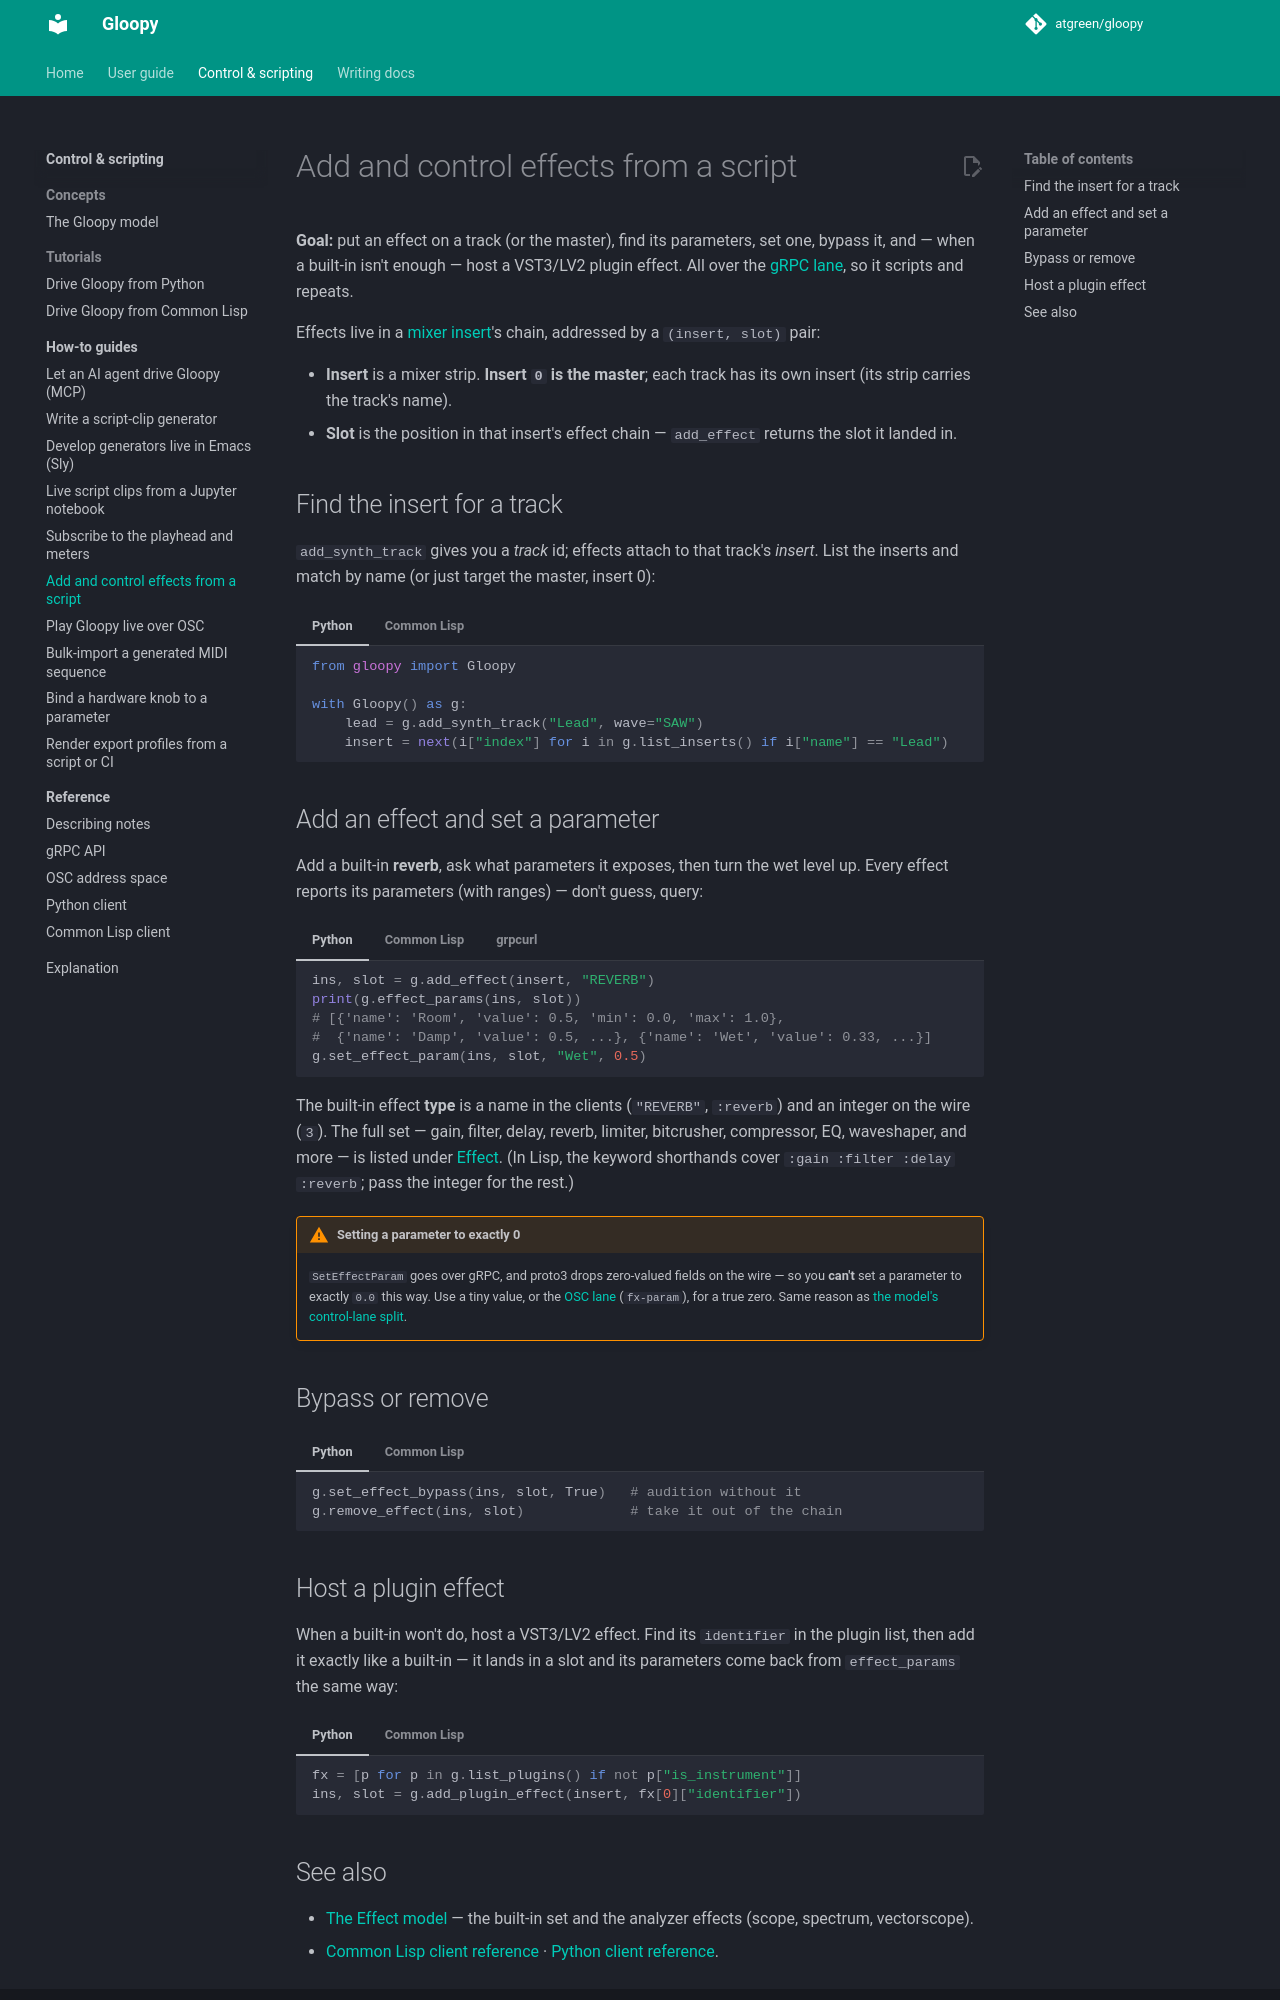

repository: atgreen/gloopy · page: dev/control-scripting/how-to/effects-from-a-script/index.html · generator: mkdocs

# Add and control effects from a script

**Goal:** put an effect on a track (or the master), find its parameters, set one,
bypass it, and — when a built-in isn't enough — host a VST3/LV2 plugin effect.
All over the [gRPC lane](../concepts/model.md#the-two-control-lanes), so it scripts
and repeats.

Effects live in a [mixer insert](../concepts/model.md#mixer-track-bus-send)'s
chain, addressed by a `(insert, slot)` pair:

- **Insert** is a mixer strip. **Insert `0` is the master**; each track has its
  own insert (its strip carries the track's name).
- **Slot** is the position in that insert's effect chain — `add_effect` returns
  the slot it landed in.

## Find the insert for a track

`add_synth_track` gives you a *track* id; effects attach to that track's *insert*.
List the inserts and match by name (or just target the master, insert 0):

=== "Python"

    ```python
    from gloopy import Gloopy

    with Gloopy() as g:
        lead = g.add_synth_track("Lead", wave="SAW")
        insert = next(i["index"] for i in g.list_inserts() if i["name"] == "Lead")
    ```

=== "Common Lisp"

    ```lisp
    (let* ((lead   (add-synth-track "Lead" :wave :saw))
           (insert (getf (find "Lead" (list-inserts)
                                :key (lambda (i) (getf i :name)) :test #'string=)
                         :index)))
      …)
    ```

## Add an effect and set a parameter

Add a built-in **reverb**, ask what parameters it exposes, then turn the wet level
up. Every effect reports its parameters (with ranges) — don't guess, query:

=== "Python"

    ```python
    ins, slot = g.add_effect(insert, "REVERB")
    print(g.effect_params(ins, slot))
    # [{'name': 'Room', 'value': 0.5, 'min': 0.0, 'max': 1.0},
    #  {'name': 'Damp', 'value': 0.5, ...}, {'name': 'Wet', 'value': 0.33, ...}]
    g.set_effect_param(ins, slot, "Wet", 0.5)
    ```

=== "Common Lisp"

    ```lisp
    (let ((slot (add-effect insert :reverb)))
      (effect-params insert slot)
      ;; => ((:NAME "Room" :VALUE 0.5 :MIN 0.0 :MAX 1.0) (:NAME "Damp" …) (:NAME "Wet" …))
      (set-effect-param insert slot "Wet" 0.5))
    ```

=== "grpcurl"

    ```sh
    G="grpcurl -plaintext -proto proto/gloopy.proto -import-path proto"
    # add reverb to insert 1 -> returns {"insert":1,"slot":0}
    $G -d '{"insert":1,"type":3}' 127.0.0.1:50051 gloopy.v1.Gloopy/AddEffect
    $G -d '{"insert":1,"slot":0}' 127.0.0.1:50051 gloopy.v1.Gloopy/GetEffectParams
    $G -d '{"insert":1,"slot":0,"name":"Wet","value":0.5}' \
        127.0.0.1:50051 gloopy.v1.Gloopy/SetEffectParam
    ```

The built-in effect **type** is a name in the clients (`"REVERB"`, `:reverb`) and
an integer on the wire (`3`). The full set — gain, filter, delay, reverb, limiter,
bitcrusher, compressor, EQ, waveshaper, and more — is listed under
[Effect](../concepts/model.md#effect). (In Lisp, the keyword shorthands cover
`:gain :filter :delay :reverb`; pass the integer for the rest.)

!!! warning "Setting a parameter to exactly 0"
    `SetEffectParam` goes over gRPC, and proto3 drops zero-valued fields on the
    wire — so you **can't** set a parameter to exactly `0.0` this way. Use a tiny
    value, or the [OSC lane](../reference/osc/index.md) (`fx-param`), for a true
    zero. Same reason as [the model's control-lane split](../concepts/model.md#the-two-control-lanes).

## Bypass or remove

=== "Python"

    ```python
    g.set_effect_bypass(ins, slot, True)   # audition without it
    g.remove_effect(ins, slot)             # take it out of the chain
    ```

=== "Common Lisp"

    ```lisp
    (set-effect-bypass insert slot t)
    (remove-effect insert slot)
    ```
